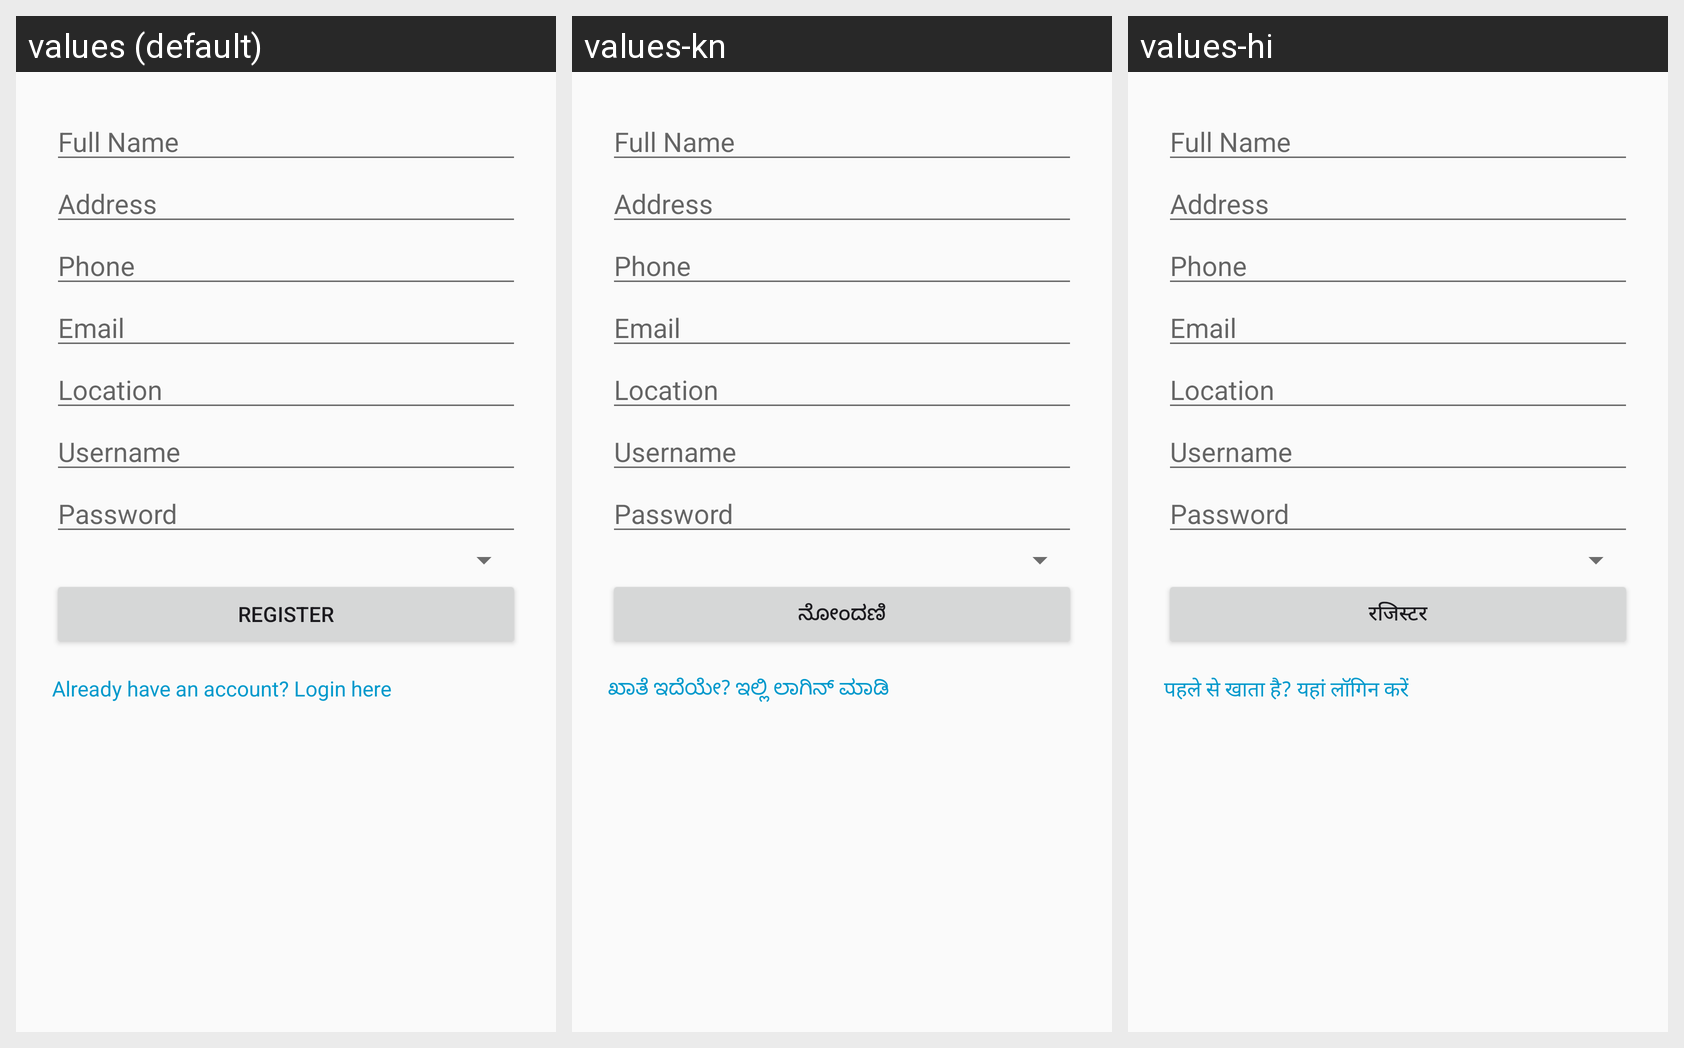

This grid shows one Android layout under several languages. Give, for every string resource on the screen, its name, the default text and each shown locale's text.
Android screen res/layout/activity_register.xml rendered under 3 locales, left to right: values (default), values-kn, values-hi. Device: Nexus 5 (rendered at 1080×1920; each locale shown at half size, 540×960, under a caption strip naming it); theme Theme.GroceryShoppingApp.
Other locales in the repository, not shown: values-ml, values-ta, values-te.
Strings drawn on this screen, with the default value and each locale's value (text and hints the layout hard-codes, and strings that could not be matched under every locale, appear in the picture but are not listed):

ui_register
  values: Register
  values-kn: ನೋಂದಣಿ
  values-hi: रजिस्टर

ui_already_have_an_account_login_here
  values: Already have an account? Login here
  values-kn: ಖಾತೆ ಇದೆಯೇ? ಇಲ್ಲಿ ಲಾಗಿನ್ ಮಾಡಿ
  values-hi: पहले से खाता है? यहां लॉगिन करें
